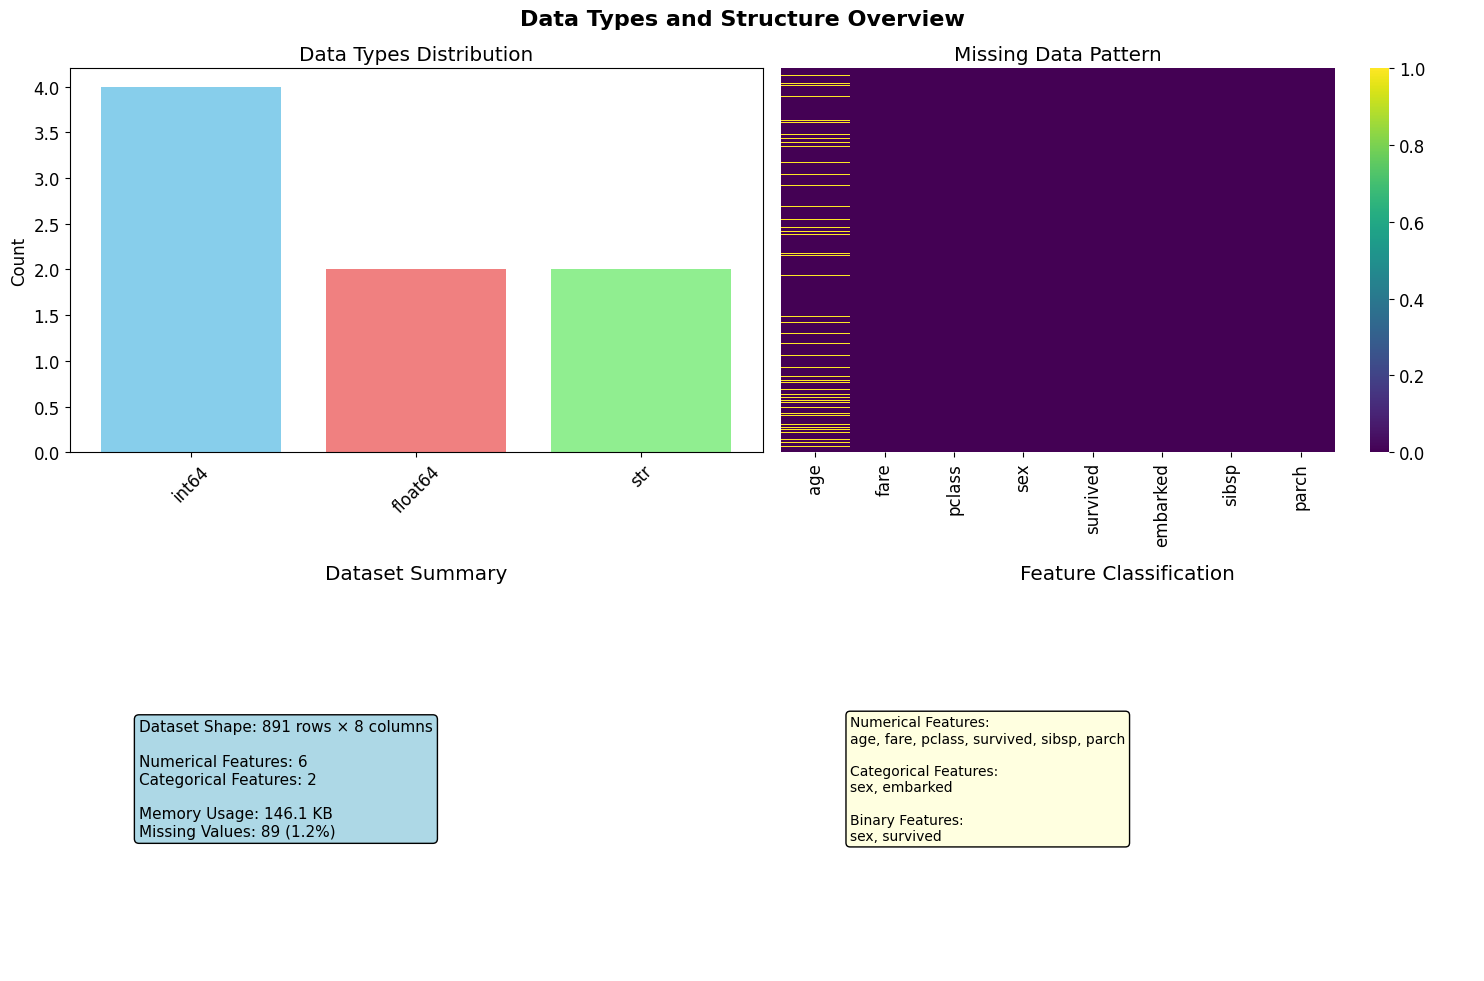

Reproduce this figure in Python. (Note: this script raises an exception after producing the figure.)
#!/usr/bin/env python3
"""
Core EDA Methods and Visualizations
CMSC 173 - Machine Learning

This script generates basic EDA visualizations including:
- Data type distributions
- Univariate analysis (histograms, box plots)
- Basic correlation analysis
"""

import matplotlib.pyplot as plt
import seaborn as sns
import pandas as pd
import numpy as np
import warnings
warnings.filterwarnings('ignore')

# Set style for consistent plots
plt.style.use('default')
sns.set_palette("husl")
plt.rcParams['figure.figsize'] = (10, 6)
plt.rcParams['font.size'] = 12

def load_sample_data():
    """Load and prepare the Titanic dataset for EDA demonstrations."""
    # Create a sample dataset similar to Titanic for demonstration
    np.random.seed(42)
    n_samples = 891

    data = {
        'age': np.random.normal(29, 14, n_samples),
        'fare': np.random.lognormal(2.5, 1.2, n_samples),
        'pclass': np.random.choice([1, 2, 3], n_samples, p=[0.24, 0.21, 0.55]),
        'sex': np.random.choice(['male', 'female'], n_samples, p=[0.65, 0.35]),
        'survived': np.random.choice([0, 1], n_samples, p=[0.62, 0.38]),
        'embarked': np.random.choice(['C', 'Q', 'S'], n_samples, p=[0.19, 0.09, 0.72]),
        'sibsp': np.random.poisson(0.5, n_samples),
        'parch': np.random.poisson(0.4, n_samples)
    }

    # Introduce some missing values
    missing_idx = np.random.choice(n_samples, size=int(0.2 * n_samples), replace=False)
    data['age'] = pd.Series(data['age'])
    data['age'].iloc[missing_idx[:len(missing_idx)//2]] = np.nan

    df = pd.DataFrame(data)
    df['age'] = np.clip(df['age'], 0, 80)  # Realistic age bounds
    df['fare'] = np.clip(df['fare'], 0, 512)  # Realistic fare bounds

    return df

def plot_data_types_overview(df, save_path="../figures/"):
    """Generate overview of data types and structure."""
    fig, axes = plt.subplots(2, 2, figsize=(15, 10))
    fig.suptitle('Data Types and Structure Overview', fontsize=16, fontweight='bold')

    # 1. Data types bar chart
    type_counts = df.dtypes.value_counts()
    axes[0, 0].bar(range(len(type_counts)), type_counts.values,
                   color=['skyblue', 'lightcoral', 'lightgreen'])
    axes[0, 0].set_xticks(range(len(type_counts)))
    axes[0, 0].set_xticklabels([str(t) for t in type_counts.index], rotation=45)
    axes[0, 0].set_title('Data Types Distribution')
    axes[0, 0].set_ylabel('Count')

    # 2. Missing data heatmap
    missing_data = df.isnull()
    sns.heatmap(missing_data, yticklabels=False, cbar=True,
                cmap='viridis', ax=axes[0, 1])
    axes[0, 1].set_title('Missing Data Pattern')

    # 3. Dataset shape info
    info_text = f"""Dataset Shape: {df.shape[0]} rows × {df.shape[1]} columns

Numerical Features: {df.select_dtypes(include=[np.number]).shape[1]}
Categorical Features: {df.select_dtypes(include=['object']).shape[1]}

Memory Usage: {df.memory_usage(deep=True).sum() / 1024:.1f} KB
Missing Values: {df.isnull().sum().sum()} ({df.isnull().sum().sum()/df.size*100:.1f}%)"""

    axes[1, 0].text(0.1, 0.5, info_text, fontsize=11, verticalalignment='center',
                   bbox=dict(boxstyle="round,pad=0.3", facecolor="lightblue"))
    axes[1, 0].set_xlim(0, 1)
    axes[1, 0].set_ylim(0, 1)
    axes[1, 0].axis('off')
    axes[1, 0].set_title('Dataset Summary')

    # 4. Feature types classification
    numerical_cols = df.select_dtypes(include=[np.number]).columns.tolist()
    categorical_cols = df.select_dtypes(include=['object']).columns.tolist()

    feature_info = f"""Numerical Features:
{', '.join(numerical_cols)}

Categorical Features:
{', '.join(categorical_cols)}

Binary Features:
{', '.join([col for col in df.columns if df[col].nunique() == 2])}"""

    axes[1, 1].text(0.1, 0.5, feature_info, fontsize=10, verticalalignment='center',
                   bbox=dict(boxstyle="round,pad=0.3", facecolor="lightyellow"))
    axes[1, 1].set_xlim(0, 1)
    axes[1, 1].set_ylim(0, 1)
    axes[1, 1].axis('off')
    axes[1, 1].set_title('Feature Classification')

    plt.tight_layout()
    plt.savefig(f"{save_path}01_data_types_overview.png", dpi=300, bbox_inches='tight')
    plt.close()

def plot_univariate_numerical(df, save_path="../figures/"):
    """Generate univariate analysis plots for numerical variables."""
    numerical_cols = ['age', 'fare']

    fig, axes = plt.subplots(2, 3, figsize=(18, 12))
    fig.suptitle('Univariate Analysis - Numerical Variables', fontsize=16, fontweight='bold')

    for i, col in enumerate(numerical_cols):
        # Histogram
        axes[i, 0].hist(df[col].dropna(), bins=30, alpha=0.7, color='skyblue', edgecolor='black')
        axes[i, 0].set_title(f'{col.capitalize()} Distribution')
        axes[i, 0].set_xlabel(col.capitalize())
        axes[i, 0].set_ylabel('Frequency')

        # Box plot
        df.boxplot(column=col, ax=axes[i, 1])
        axes[i, 1].set_title(f'{col.capitalize()} Box Plot')
        axes[i, 1].set_ylabel(col.capitalize())

        # Statistical summary text
        stats = df[col].describe()
        stats_text = f"""Count: {stats['count']:.0f}
Mean: {stats['mean']:.2f}
Std: {stats['std']:.2f}
Min: {stats['min']:.2f}
25%: {stats['25%']:.2f}
50%: {stats['50%']:.2f}
75%: {stats['75%']:.2f}
Max: {stats['max']:.2f}
Missing: {df[col].isnull().sum()}"""

        axes[i, 2].text(0.1, 0.5, stats_text, fontsize=10, verticalalignment='center',
                       bbox=dict(boxstyle="round,pad=0.3", facecolor="lightgreen"))
        axes[i, 2].set_xlim(0, 1)
        axes[i, 2].set_ylim(0, 1)
        axes[i, 2].axis('off')
        axes[i, 2].set_title(f'{col.capitalize()} Statistics')

    plt.tight_layout()
    plt.savefig(f"{save_path}02_univariate_numerical.png", dpi=300, bbox_inches='tight')
    plt.close()

def plot_univariate_categorical(df, save_path="../figures/"):
    """Generate univariate analysis plots for categorical variables."""
    categorical_cols = ['sex', 'pclass', 'embarked']

    fig, axes = plt.subplots(2, 3, figsize=(18, 12))
    fig.suptitle('Univariate Analysis - Categorical Variables', fontsize=16, fontweight='bold')

    for i, col in enumerate(categorical_cols):
        # Bar chart
        value_counts = df[col].value_counts()
        axes[0, i].bar(range(len(value_counts)), value_counts.values,
                      color=['lightcoral', 'lightblue', 'lightgreen'][:len(value_counts)])
        axes[0, i].set_xticks(range(len(value_counts)))
        axes[0, i].set_xticklabels(value_counts.index, rotation=45)
        axes[0, i].set_title(f'{col.capitalize()} Distribution')
        axes[0, i].set_ylabel('Count')

        # Pie chart
        axes[1, i].pie(value_counts.values, labels=value_counts.index, autopct='%1.1f%%',
                      colors=['lightcoral', 'lightblue', 'lightgreen'][:len(value_counts)])
        axes[1, i].set_title(f'{col.capitalize()} Proportions')

    plt.tight_layout()
    plt.savefig(f"{save_path}03_univariate_categorical.png", dpi=300, bbox_inches='tight')
    plt.close()

def plot_correlation_analysis(df, save_path="../figures/"):
    """Generate correlation analysis visualizations."""
    # Select numerical columns for correlation
    numerical_df = df.select_dtypes(include=[np.number])

    fig, axes = plt.subplots(1, 2, figsize=(16, 6))
    fig.suptitle('Correlation Analysis', fontsize=16, fontweight='bold')

    # Correlation matrix heatmap
    corr_matrix = numerical_df.corr()
    sns.heatmap(corr_matrix, annot=True, cmap='coolwarm', center=0,
               square=True, ax=axes[0])
    axes[0].set_title('Correlation Matrix Heatmap')

    # Correlation with target variable (survived)
    target_corr = numerical_df.corr()['survived'].sort_values(ascending=False)
    target_corr = target_corr[target_corr.index != 'survived']

    colors = ['green' if x > 0 else 'red' for x in target_corr.values]
    axes[1].barh(range(len(target_corr)), target_corr.values, color=colors, alpha=0.7)
    axes[1].set_yticks(range(len(target_corr)))
    axes[1].set_yticklabels(target_corr.index)
    axes[1].set_xlabel('Correlation with Survival')
    axes[1].set_title('Feature Correlation with Target')
    axes[1].axvline(x=0, color='black', linestyle='-', alpha=0.3)

    plt.tight_layout()
    plt.savefig(f"{save_path}04_correlation_analysis.png", dpi=300, bbox_inches='tight')
    plt.close()

def main():
    """Generate all core EDA method visualizations."""
    print("Generating Core EDA Method Visualizations...")

    # Load data
    df = load_sample_data()

    # Generate all plots
    plot_data_types_overview(df)
    plot_univariate_numerical(df)
    plot_univariate_categorical(df)
    plot_correlation_analysis(df)

    print("✓ Core methods visualizations generated successfully!")
    print(f"  - Data types overview")
    print(f"  - Univariate numerical analysis")
    print(f"  - Univariate categorical analysis")
    print(f"  - Correlation analysis")

if __name__ == "__main__":
    main()